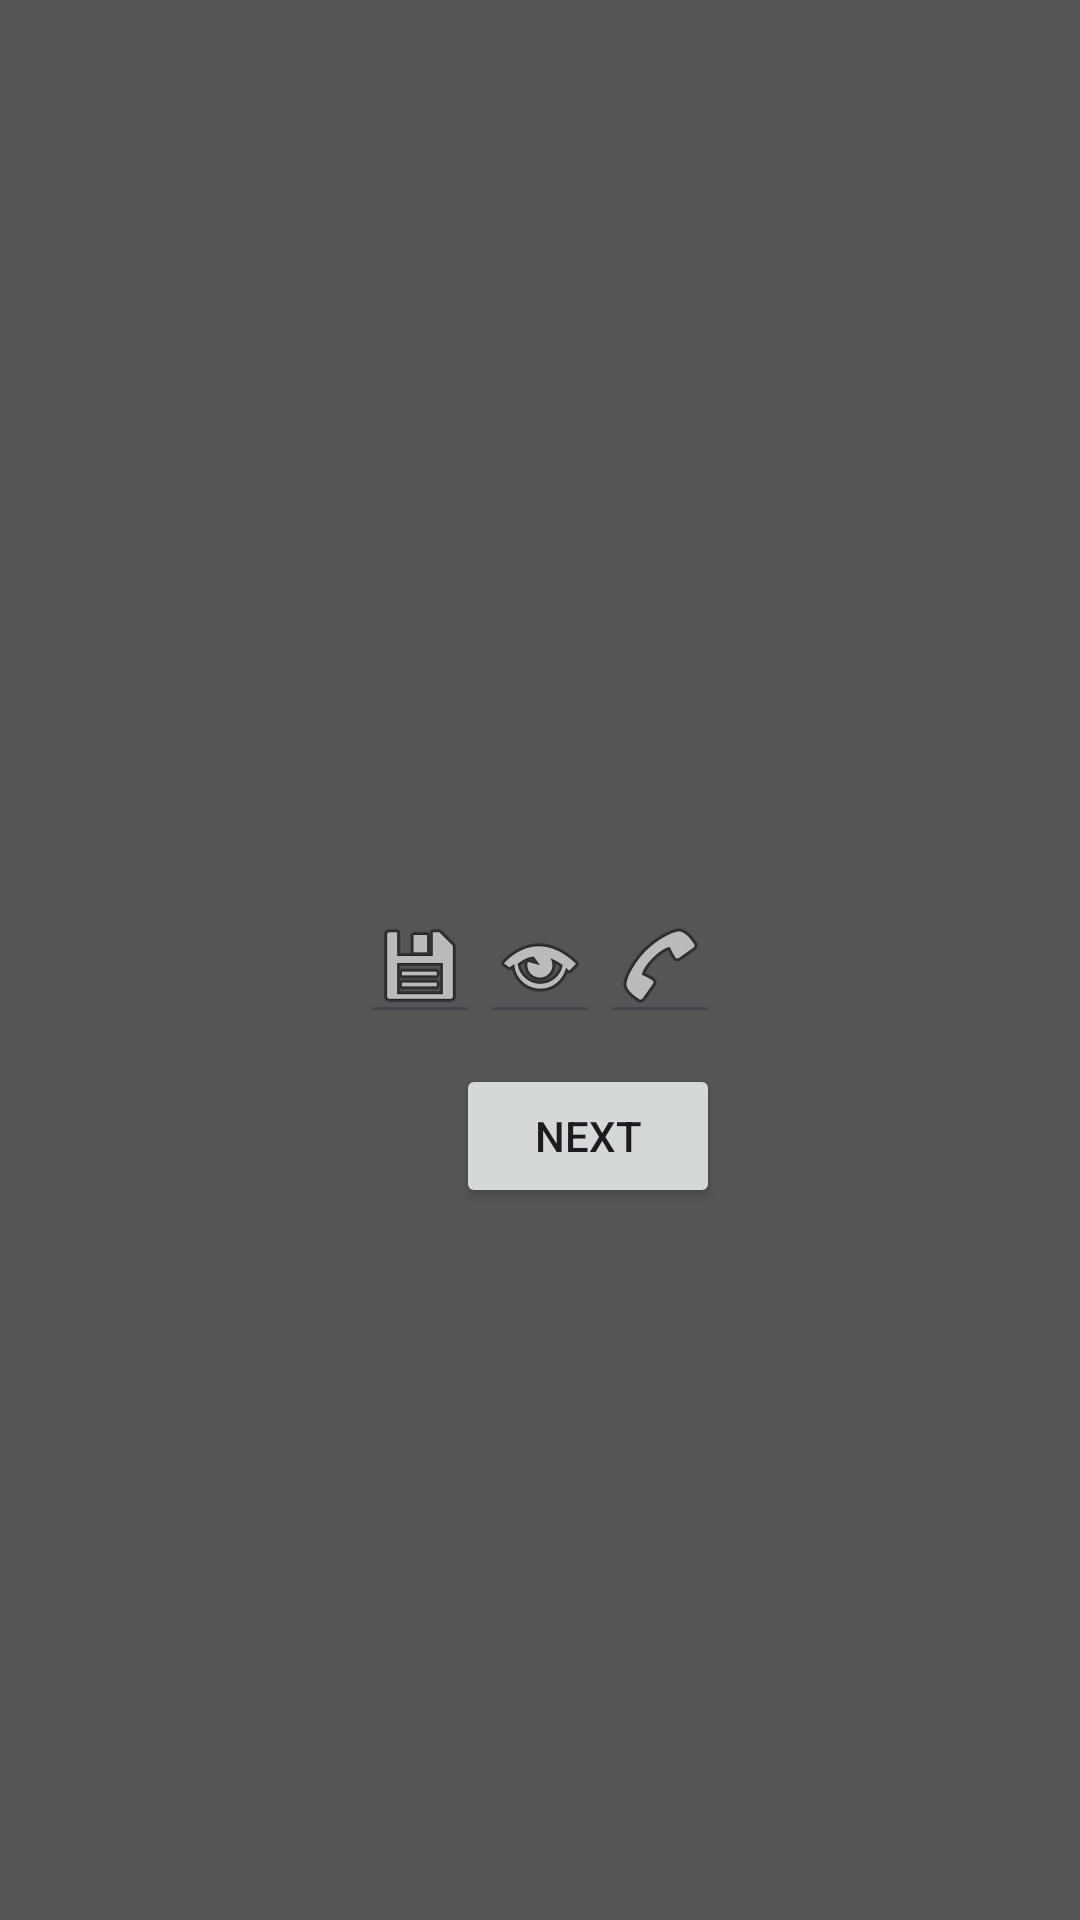

Write the Android layout XML for this screen, with the resource values it uses.
<!-- AndroidManifest.xml: application theme Base.Theme.Lab2_MD18312_ph35237 -->
<!-- res/layout/bai1.xml -->
<?xml version="1.0" encoding="utf-8"?>
<androidx.constraintlayout.widget.ConstraintLayout xmlns:android="http://schemas.android.com/apk/res/android"
    xmlns:app="http://schemas.android.com/apk/res-auto"
    xmlns:tools="http://schemas.android.com/tools"
    android:layout_width="match_parent"
    android:layout_height="match_parent"
    tools:context=".bai2"
    android:background="#555555"
    >


    <LinearLayout
        android:id="@+id/ll_chuyen"
        android:layout_width="wrap_content"
        android:layout_height="wrap_content"
        app:layout_constraintEnd_toEndOf="parent"
        app:layout_constraintStart_toStartOf="parent"
        app:layout_constraintTop_toTopOf="parent"
        app:layout_constraintBottom_toBottomOf="parent"
        tools:ignore="MissingConstraints"
        android:orientation="horizontal"
        >

        <EditText
            android:id="@+id/ed_ok"
            android:layout_width="wrap_content"
            android:layout_height="wrap_content"
            android:drawableLeft="@android:drawable/ic_menu_save"

            android:text=""
            tools:ignore="SpeakableTextPresentCheck,TouchTargetSizeCheck" />

        <EditText
            android:layout_width="wrap_content"
            android:layout_height="wrap_content"
            android:drawableLeft="@android:drawable/ic_menu_view"

            android:text=""
            tools:ignore="SpeakableTextPresentCheck,TouchTargetSizeCheck" />

        <EditText
            android:layout_width="wrap_content"
            android:layout_height="wrap_content"
            android:drawableLeft="@android:drawable/ic_menu_call"
            android:text=""
            tools:ignore="SpeakableTextPresentCheck,TouchTargetSizeCheck" />


    </LinearLayout>
    <Button
        android:id="@+id/btn_nut"
        android:layout_width="wrap_content"
        android:layout_height="wrap_content"
        android:text="Next"
        android:layout_marginTop="10dp"
        tools:ignore="MissingConstraints"
        app:layout_constraintTop_toBottomOf="@id/ll_chuyen"
        app:layout_constraintEnd_toEndOf="@id/ll_chuyen"
        />



</androidx.constraintlayout.widget.ConstraintLayout>
<!-- resources referenced by this layout -->
<resources>
  <style name="Base.Theme.Lab2_MD18312_ph35237" parent="Theme.Material3.DayNight.NoActionBar">
          
          
      </style>
</resources>
